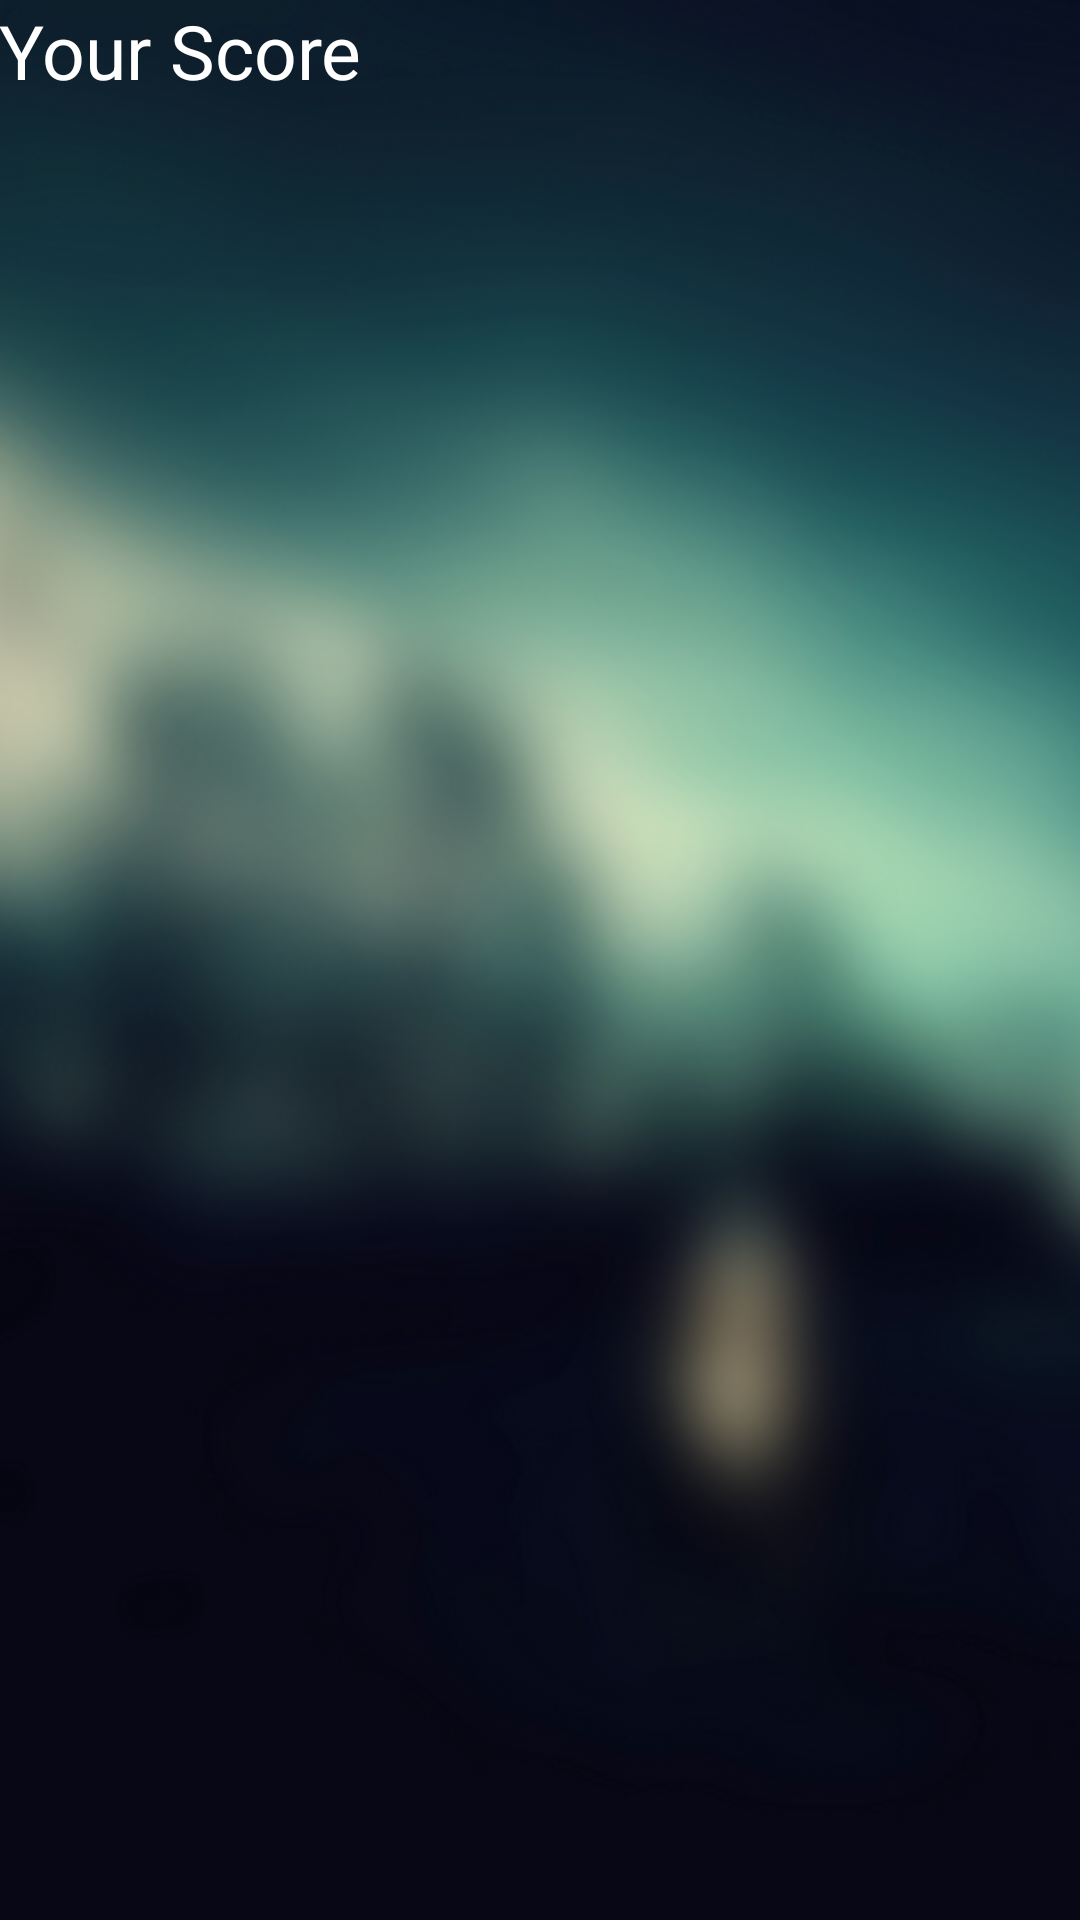

The Android layout XML behind this screen, and the referenced resources:
<!-- AndroidManifest.xml: application theme AppTheme -->
<!-- res/layout/activity_leaderboard.xml -->
<RelativeLayout xmlns:android="http://schemas.android.com/apk/res/android"
    xmlns:tools="http://schemas.android.com/tools" android:layout_width="match_parent"
    android:layout_height="match_parent" android:paddingLeft="@dimen/activity_horizontal_margin"
    android:paddingRight="@dimen/activity_horizontal_margin"
    android:paddingTop="@dimen/activity_vertical_margin"
    android:paddingBottom="@dimen/activity_vertical_margin"
    tools:context="com.cognizant.mobinewsgame.Leaderboard"
    android:background="@drawable/backgoundigm">

    <TextView android:text="Your Score" android:layout_width="wrap_content"
        android:layout_height="wrap_content"
        android:textSize="25sp"
        android:textColor="#FFF"
        android:layout_alignParentRight="true"
        android:layout_alignParentEnd="true"
        android:layout_alignParentLeft="true"
        android:layout_alignParentStart="true"
        android:id="@+id/txtlb" />

</RelativeLayout>
<!-- resources referenced by this layout -->
<resources>
  <!-- drawable backgoundigm: png bitmap (drawable, 181536 bytes) -->
  <style name="AppTheme" parent="Theme.AppCompat.Light.DarkActionBar">
          
      </style>
</resources>
